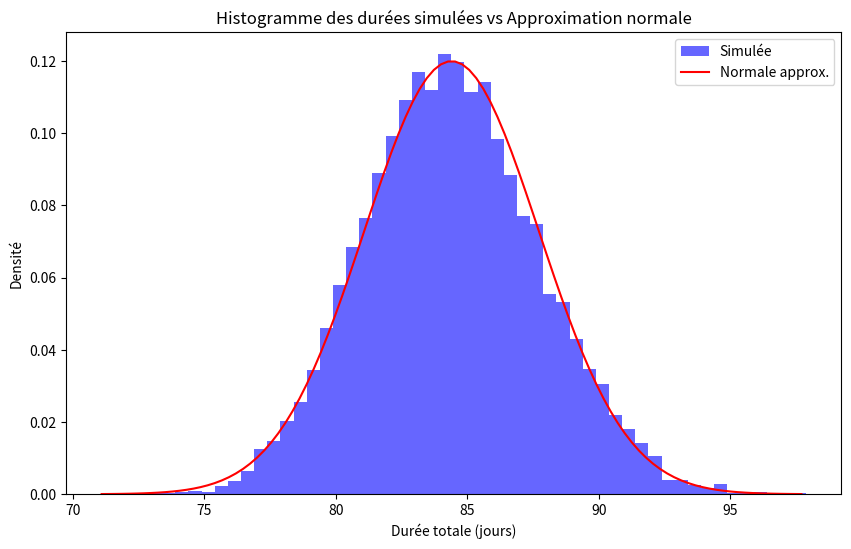

Here is the Python script that generated this plot:
import numpy as np
import matplotlib.pyplot as plt
from scipy import stats
import pandas as pd
import networkx as nx

tasks = {
    'A': {'a':5, 'm':7, 'b':10, 'urgency':1.2},
    'B': {'a':8, 'm':10, 'b':15, 'urgency':1.3},
    'C': {'a':6, 'm':8, 'b':12, 'urgency':1.4},
    'D': {'a':3, 'm':4, 'b':6, 'urgency':1.1},
    'E': {'a':12, 'm':15, 'b':20, 'urgency':1.5},
    'F': {'a':10, 'm':12, 'b':16, 'urgency':1.4},
    'G': {'a':5, 'm':6, 'b':8, 'urgency':1.2},
    'H': {'a':3, 'm':4, 'b':6, 'urgency':1.1},
    'I': {'a':4, 'm':5, 'b':7, 'urgency':1.2},
    'J': {'a':6, 'm':8, 'b':11, 'urgency':1.3},
    'K': {'a':2, 'm':3, 'b':4, 'urgency':1.1},
    'L': {'a':4, 'm':5, 'b':7, 'urgency':1.3},
    'M': {'a':3, 'm':4, 'b':6, 'urgency':1.1},
    'N': {'a':5, 'm':7, 'b':10, 'urgency':1.4},
    'O': {'a':4, 'm':5, 'b':7, 'urgency':1.0},
    'P': {'a':8, 'm':10, 'b':14, 'urgency':1.6},
    'Q': {'a':2, 'm':3, 'b':4, 'urgency':1.1},
    'R': {'a':1, 'm':2, 'b':3, 'urgency':1.0}
}

predecessors = {
    'A': [],
    'B': ['A'],
    'C': ['A'],
    'D': ['A'],
    'E': ['B', 'C'],
    'F': ['D'],
    'G': ['E', 'F'],
    'H': ['G'],
    'I': ['G'],
    'J': ['G'],
    'K': ['H', 'I', 'J'],
    'L': ['K'],
    'M': ['L'],
    'N': ['M'],
    'O': ['N'],
    'P': ['N'],
    'Q': ['O', 'P'],
    'R': ['Q']
}

G = nx.DiGraph()
for task in tasks:
    G.add_node(task)
for task, preds in predecessors.items():
    for pred in preds:
        G.add_edge(pred, task)

topo_order = list(nx.topological_sort(G))

def simuler_duree(a, m, b):
    return np.random.triangular(a, m, b)

def calculer_duree_totale(durees):
    es = {task: 0 for task in durees}
    for task in topo_order:
        if predecessors[task]:
            es[task] = max(es[pred] + durees[pred] for pred in predecessors[task])
    ef_r = es['R'] + durees['R']
    return ef_r

te = {}
sigma = {}
for task, params in tasks.items():
    a, m, b = params['a'], params['m'], params['b']
    te[task] = (a + 4*m + b) / 6
    sigma[task] = (b - a) / 6

total_te = calculer_duree_totale(te)

es = {task: 0 for task in te}
ef = {}
for task in topo_order:
    if predecessors[task]:
        es[task] = max(es[pred] + te[pred] for pred in predecessors[task])
    ef[task] = es[task] + te[task]

lf = {task: ef['R'] for task in te}
ls = {}
for task in reversed(topo_order):
    ls[task] = lf[task] - te[task]
    for pred in predecessors[task]:
        lf[pred] = min(lf[pred], ls[task])

critical_tasks = [task for task in te if abs(ls[task] - es[task]) < 1e-6]

print("Durée totale attendue (déterministe):", round(total_te, 2))
print("Tâches du chemin critique:", critical_tasks)

n_simulations = 10000
resultats = np.zeros(n_simulations)
durations_data = np.zeros((n_simulations, len(tasks) + 1))
task_list = list(tasks.keys())

for i in range(n_simulations):
    durees = {task: simuler_duree(params['a'], params['m'], params['b']) for task, params in tasks.items()}
    total = calculer_duree_totale(durees)
    resultats[i] = total
    durations_data[i, :-1] = [durees[task] for task in task_list]
    durations_data[i, -1] = total

durations_df = pd.DataFrame(durations_data, columns=task_list + ['total'])

mean_sim = np.mean(resultats)
std_sim = np.std(resultats)
print(f"Moyenne simulée: {mean_sim:.2f} jours")
print(f"Écart-type simulé: {std_sim:.2f} jours")

p_less_100 = np.mean(resultats < 100) * 100
p_less_120 = np.mean(resultats < 120) * 100
p_more_130 = np.mean(resultats > 130) * 100
p_between_110_125 = np.mean((resultats >= 110) & (resultats <= 125)) * 100

print(f"P(<100 jours): {p_less_100:.2f}%")
print(f"P(<120 jours): {p_less_120:.2f}%")
print(f"P(>130 jours): {p_more_130:.2f}%")
print(f"P(110 <= X <= 125): {p_between_110_125:.2f}%")

# Comparaison avec approximation normale
mu_pert = sum(te[task] for task in critical_tasks)
var_pert = sum(sigma[task]**2 for task in critical_tasks)
std_pert = np.sqrt(var_pert)
print(f"Approximation PERT - Moyenne: {mu_pert:.2f}, Écart-type: {std_pert:.2f}")

ks_stat, ks_p = stats.kstest(resultats, 'norm', args=(mean_sim, std_sim))
print(f"Test KS pour normalité: stat = {ks_stat:.4f}, p-value = {ks_p:.4f}")
if ks_p > 0.05:
    print("La distribution simulée est similaire à une normale (p > 0.05)")
else:
    print("La distribution simulée diffère de la normale (p <= 0.05)")

correlations = durations_df.corr()['total'].drop('total')
most_critical = correlations.abs().sort_values(ascending=False)
print("Tâches influençant le plus la variabilité (corrélation absolue):")
print(most_critical)

plt.figure(figsize=(10, 6))
plt.hist(resultats, bins=50, density=True, alpha=0.6, color='b', label='Simulée')
x = np.linspace(mean_sim - 4*std_sim, mean_sim + 4*std_sim, 100)
plt.plot(x, stats.norm.pdf(x, mean_sim, std_sim), 'r-', label='Normale approx.')
plt.title('Histogramme des durées simulées vs Approximation normale')
plt.xlabel('Durée totale (jours)')
plt.ylabel('Densité')
plt.legend()
plt.savefig('histogram_durees.png')
print("Histogramme sauvegardé sous 'histogram_durees.png'")


tasks_reduced = {k: v.copy() for k, v in tasks.items()}
for task in critical_tasks:
    tasks_reduced[task]['a'] *= 0.9
    tasks_reduced[task]['m'] *= 0.9
    tasks_reduced[task]['b'] *= 0.9

resultats_reduced = np.zeros(n_simulations)
for i in range(n_simulations):
    durees = {task: simuler_duree(params['a'], params['m'], params['b']) for task, params in tasks_reduced.items()}
    resultats_reduced[i] = calculer_duree_totale(durees)

mean_reduced = np.mean(resultats_reduced)
std_reduced = np.std(resultats_reduced)
print("\nSensibilité: Réduction de 10% sur chemin critique")
print(f"Nouvelle moyenne: {mean_reduced:.2f} jours")
print(f"Nouvel écart-type: {std_reduced:.2f} jours")

most_uncertain = sorted(sigma, key=sigma.get, reverse=True)[:3]
print("Tâches les plus incertaines:", most_uncertain)

tasks_delayed = {k: v.copy() for k, v in tasks.items()}
for task in most_uncertain:
    tasks_delayed[task]['a'] *= 1.2
    tasks_delayed[task]['m'] *= 1.2
    tasks_delayed[task]['b'] *= 1.2

resultats_delayed = np.zeros(n_simulations)
for i in range(n_simulations):
    durees = {task: simuler_duree(params['a'], params['m'], params['b']) for task, params in tasks_delayed.items()}
    resultats_delayed[i] = calculer_duree_totale(durees)

mean_delayed = np.mean(resultats_delayed)
std_delayed = np.std(resultats_delayed)
print("Sensibilité: Retard de 20% sur tâches les plus incertaines")
print(f"Nouvelle moyenne: {mean_delayed:.2f} jours")
print(f"Nouvel écart-type: {std_delayed:.2f} jours")

def simuler_duree_urgency(params):
    d = np.random.triangular(params['a'], params['m'], params['b'])
    return d * params['urgency']

resultats_urgency = np.zeros(n_simulations)
for i in range(n_simulations):
    durees = {task: simuler_duree_urgency(params) for task, params in tasks.items()}
    resultats_urgency[i] = calculer_duree_totale(durees)

mean_urgency = np.mean(resultats_urgency)
std_urgency = np.std(resultats_urgency)
print("Sensibilité: Avec contrainte de ressources (urgency)")
print(f"Nouvelle moyenne: {mean_urgency:.2f} jours")
print(f"Nouvel écart-type: {std_urgency:.2f} jours")
